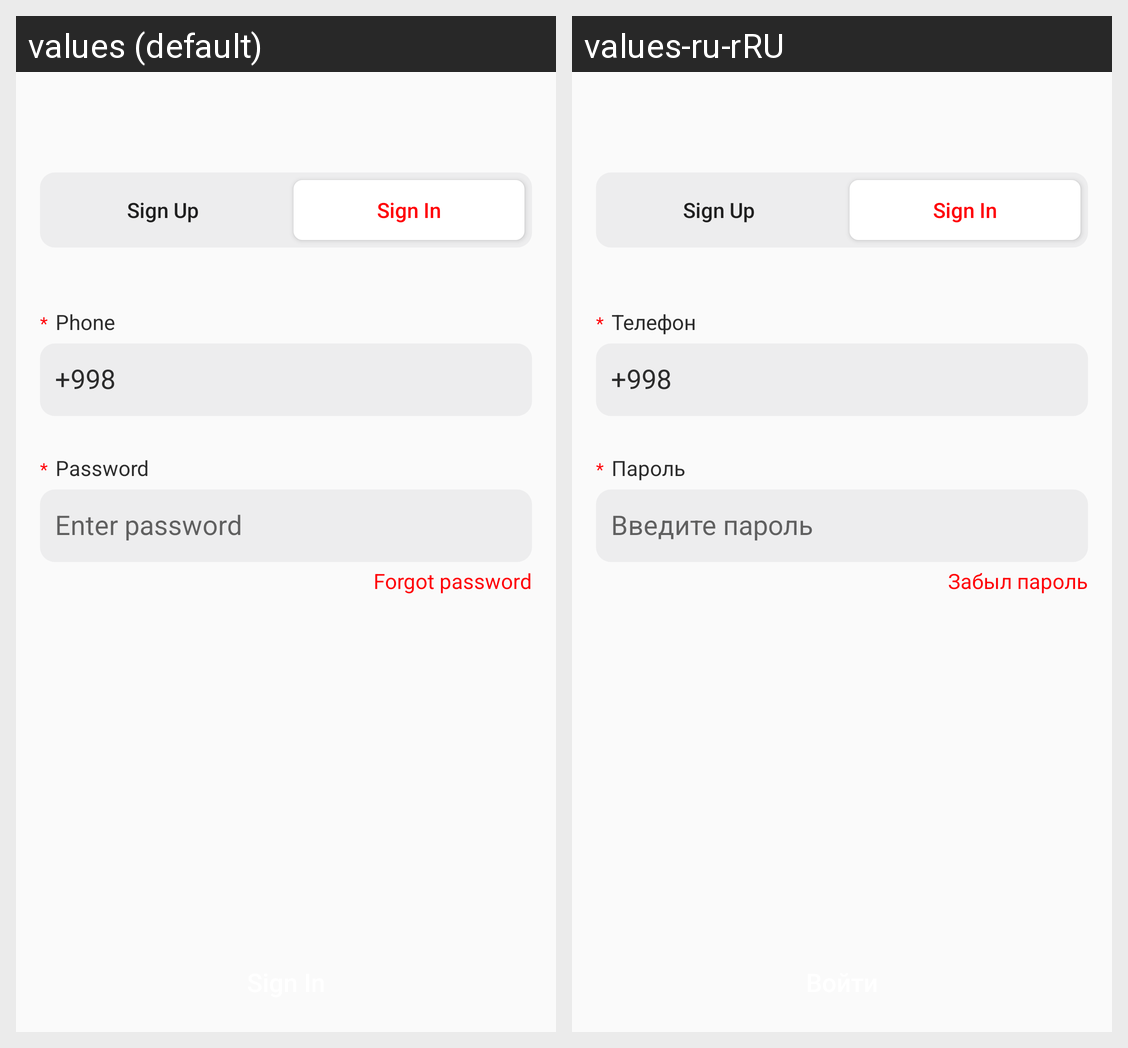

Locale-by-locale string values for the Android screen shown in this grid:
Android screen res/layout/profile_fragment.xml rendered under 2 locales, left to right: values (default), values-ru-rRU. Device: Nexus 5 (rendered at 1080×1920; each locale shown at half size, 540×960, under a caption strip naming it); theme Theme.GoodZone.
Strings drawn on this screen, with the default value and each locale's value (text and hints the layout hard-codes, and strings that could not be matched under every locale, appear in the picture but are not listed):

phone
  values: Phone
  values-ru-rRU: Телефон

password
  values: Password
  values-ru-rRU: Пароль

enter_password
  values: Enter password
  values-ru-rRU: Введите пароль

forgot_password
  values: Forgot password
  values-ru-rRU: Забыл пароль
